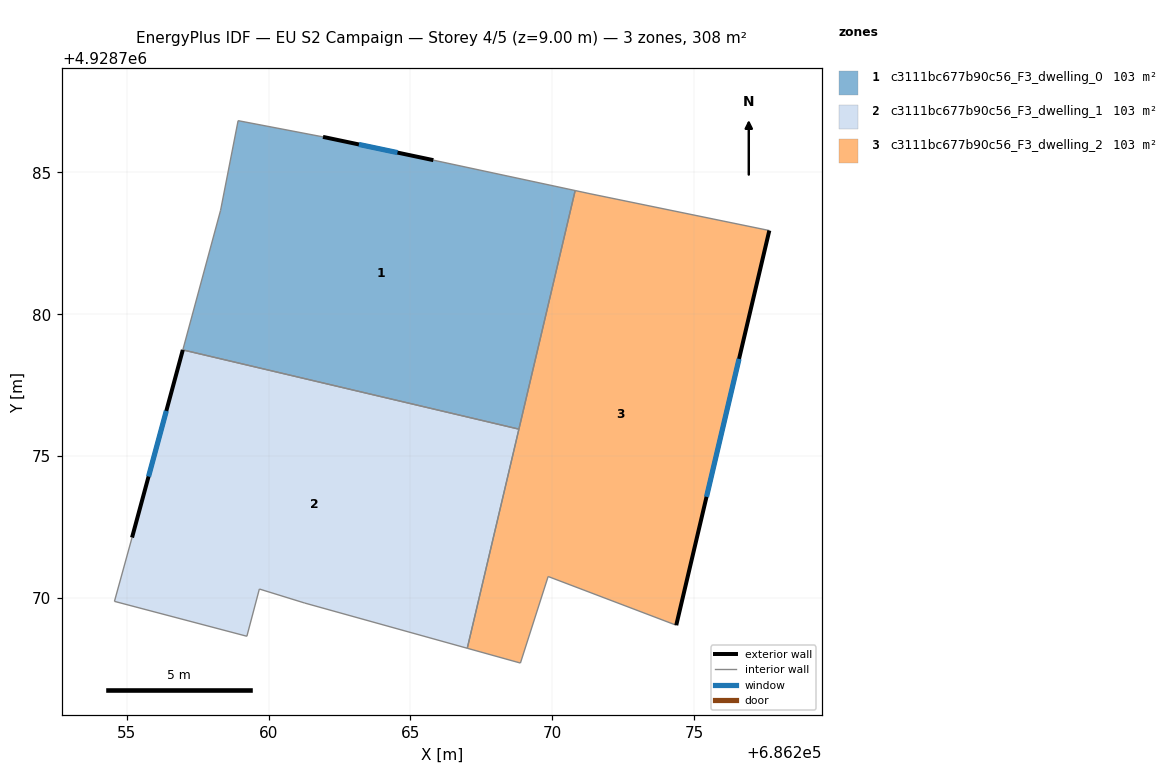
=== STOREY PLAN SPEC (per zone: floor XY polygon, exterior-wall plan segments, windows/doors) ===
zone 1: c3111bc677b90c56_F3_dwelling_0  (102.7 m²)
  floor: (686268.82, 4928775.95) (686270.81, 4928784.36) (686265.81, 4928785.43) (686261.92, 4928786.25) (686258.93, 4928786.82) (686258.31, 4928783.66) (686256.98, 4928778.74)
  exterior wall: (686261.92, 4928786.25) – (686265.81, 4928785.43)  [4.0 m]
    window: (686263.18, 4928785.98) – (686264.54, 4928785.70)  [1.5 m²]
  interior walls: 6
zone 2: c3111bc677b90c56_F3_dwelling_1  (102.7 m²)
  floor: (686267.00, 4928768.23) (686268.82, 4928775.95) (686256.98, 4928778.74) (686255.19, 4928772.13) (686254.57, 4928769.88) (686259.24, 4928768.65) (686259.68, 4928770.32) (686261.28, 4928769.82)
  exterior wall: (686255.19, 4928772.13) – (686256.98, 4928778.74)  [6.9 m]
    window: (686255.77, 4928774.28) – (686256.40, 4928776.59)  [2.5 m²]
  interior walls: 7
zone 3: c3111bc677b90c56_F3_dwelling_2  (102.7 m²)
  floor: (686274.37, 4928769.04) (686277.65, 4928782.95) (686271.33, 4928784.25) (686270.81, 4928784.36) (686267.00, 4928768.23) (686268.88, 4928767.71) (686269.85, 4928770.76)
  exterior wall: (686277.65, 4928782.95) – (686274.37, 4928769.04)  [14.3 m]
    window: (686276.58, 4928778.43) – (686275.43, 4928773.56)  [5.2 m²]
  interior walls: 7

=== DERIVED (storey summary) ===
Building: EU S2 Campaign
Storey: 4 of 5  (floor level z = 9.00 m)
Storey gross floor area: 308.1 m²
Zones on this storey: 3
  - c3111bc677b90c56_F3_dwelling_0: floor 102.7 m²; exterior wall 4.0 m (11.9 m²); 1 window(s) 1.5 m²; WWR 12.2%
  - c3111bc677b90c56_F3_dwelling_1: floor 102.7 m²; exterior wall 6.9 m (20.6 m²); 1 window(s) 2.5 m²; WWR 12.2%
  - c3111bc677b90c56_F3_dwelling_2: floor 102.7 m²; exterior wall 14.3 m (42.9 m²); 1 window(s) 5.2 m²; WWR 12.2%
Zone adjacency (shared interzone walls):
  - c3111bc677b90c56_F3_dwelling_0 ↔ c3111bc677b90c56_F3_dwelling_1
  - c3111bc677b90c56_F3_dwelling_0 ↔ c3111bc677b90c56_F3_dwelling_2
  - c3111bc677b90c56_F3_dwelling_1 ↔ c3111bc677b90c56_F3_dwelling_2